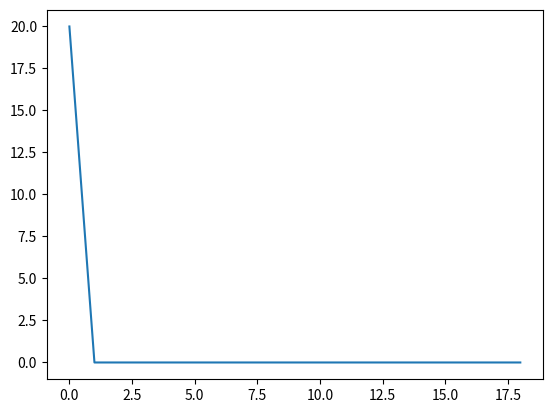

Generate this figure with matplotlib: (Note: this script raises an exception after producing the figure.)
##HW4
##Programmed by YiLi
##MAKE THE HW3P1 ANIMATION

def channel(points,delta_x,delta_t,H0,steps,g=9.81):

	import numpy as np
	import matplotlib.pyplot as plt
	from math import pi,cos
	nx=int(points)
	nt=int(steps)

	eta=np.zeros((nt,nx-1))
	u=np.zeros((nt,nx))
	eta[0,0]=H0/2.

	for t in range (0,nt-1):
		u[t+1,1:-1]=u[t,1:-1]-g*delta_t/delta_x*(eta[t,1:]-eta[t,:-1,])
		eta[t+1,:]=eta[t,:]-H0*delta_t/delta_x*(u[t+1,1:]-u[t+1,:-1])

		plt.clf()
		plt.plot(eta[t,:])
		plt.savefig('./plots/wave_%03d.png' % t)
	

channel(points=20.,delta_x=10000.,delta_t=360.,H0=40.,steps=150)
